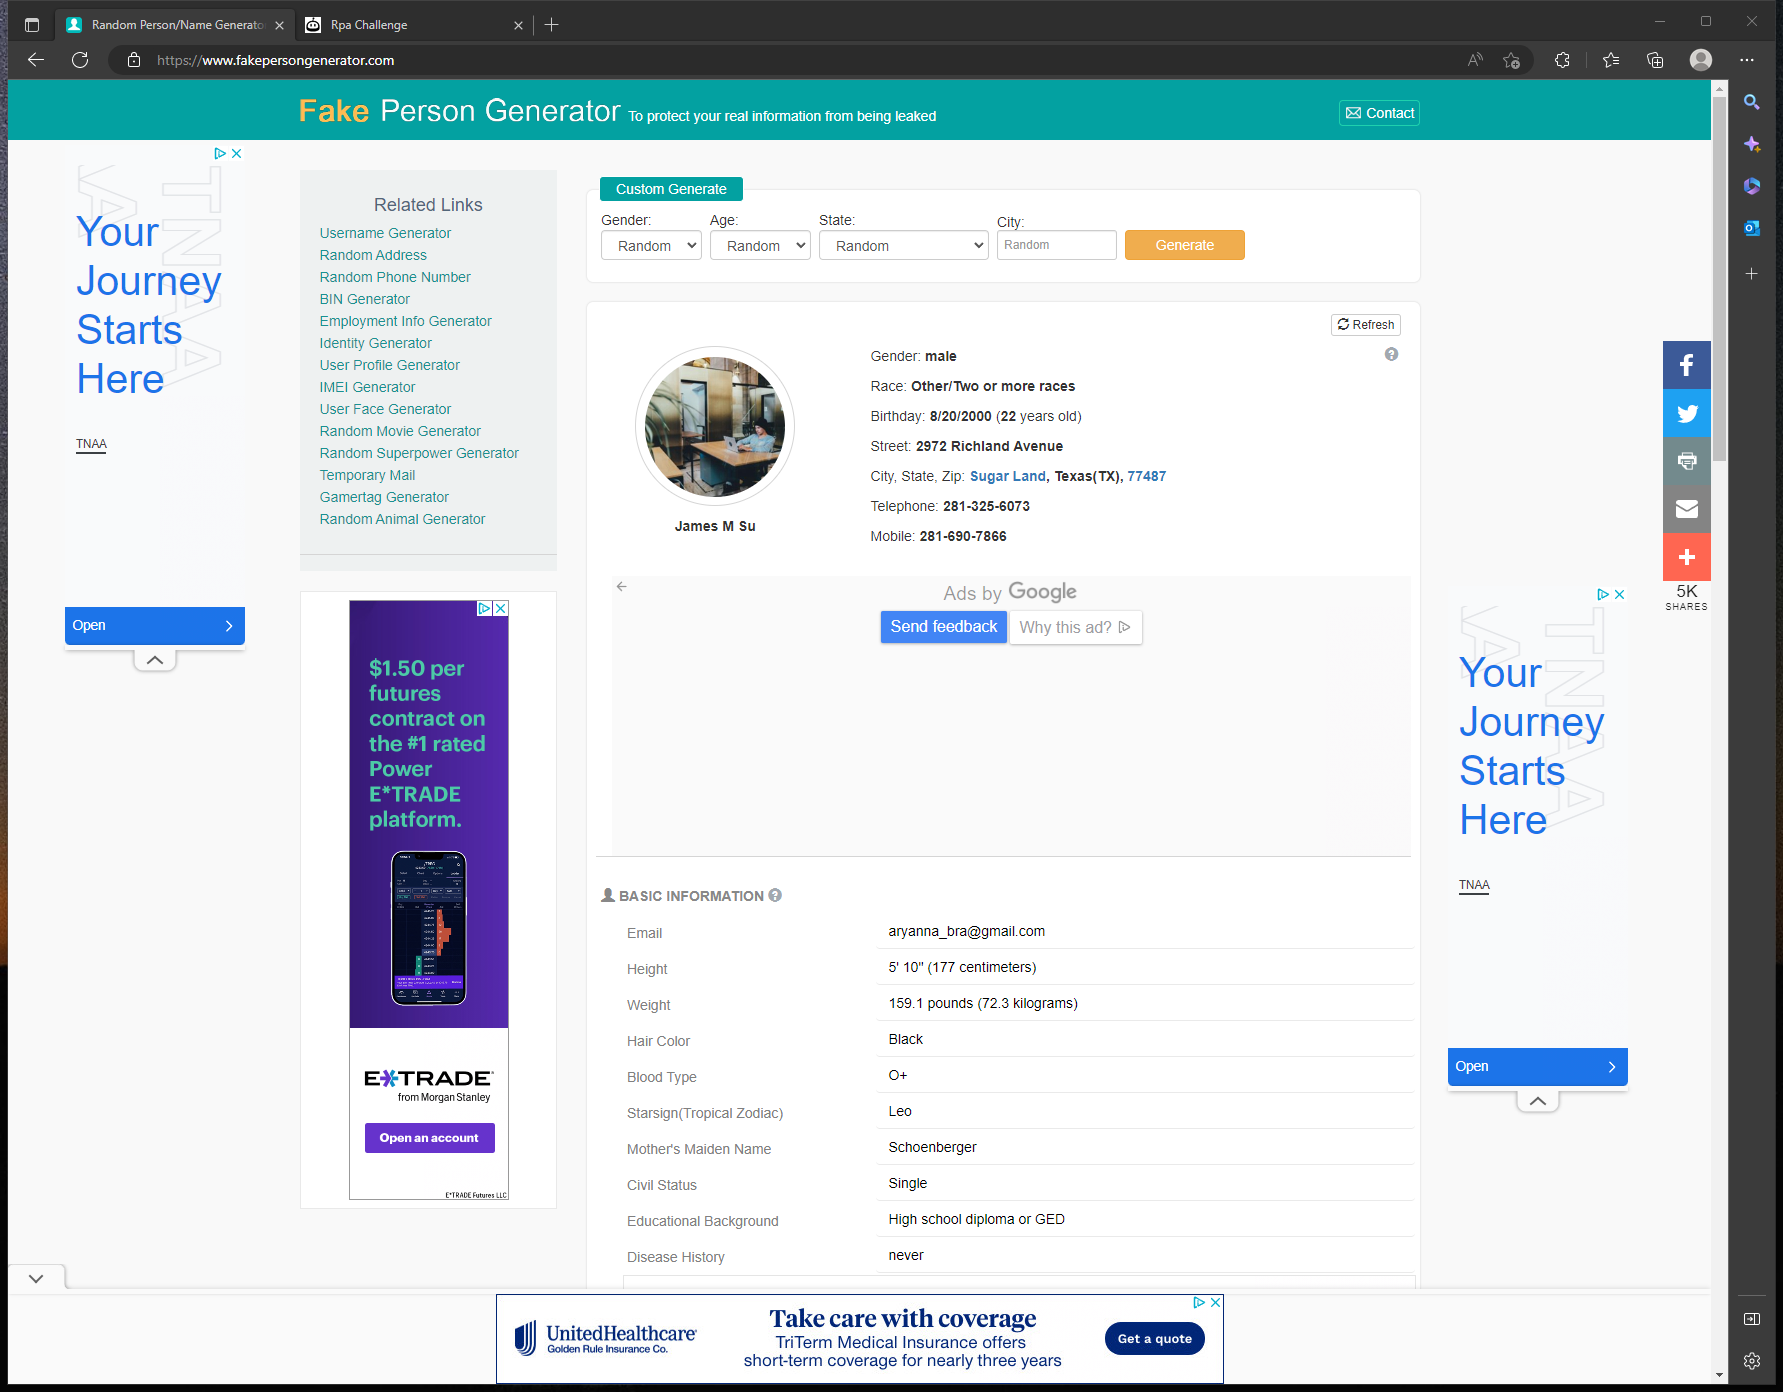
Workflow: SubFakeInfo

Step 1: Use Application: Random Person/Name Generator | User Identity, Account and Profile Generator and 1 m on the element in window 'Random Person/Name Generator | User Identity, Account and Profil*' (msedge.exe)

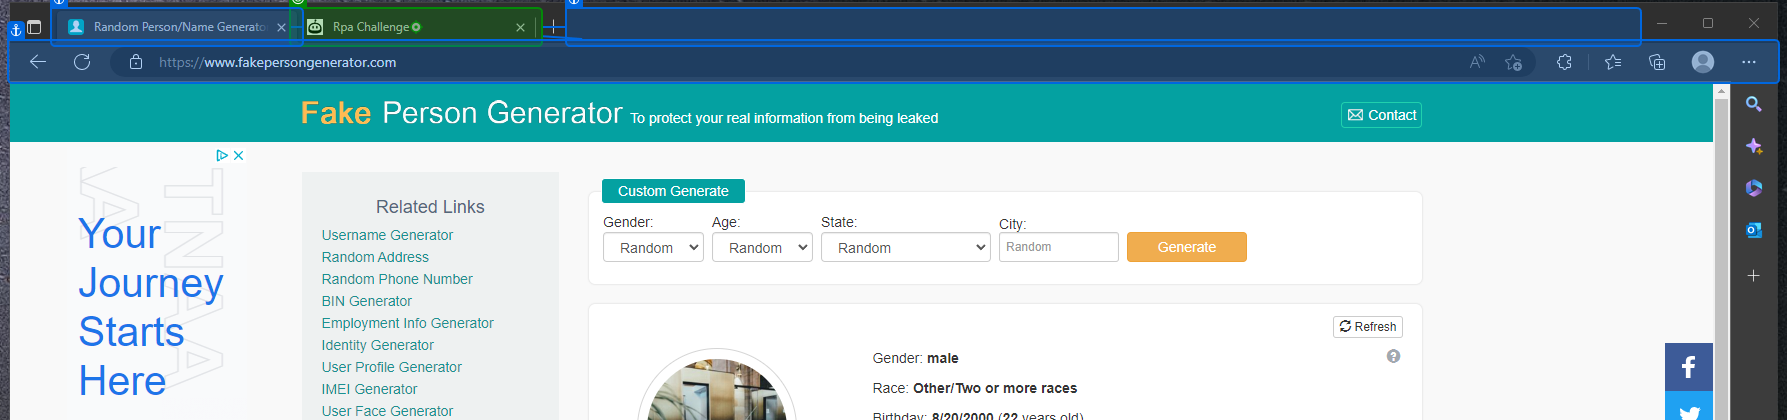
Step 2: click on 'page tab Rpa Challenge'

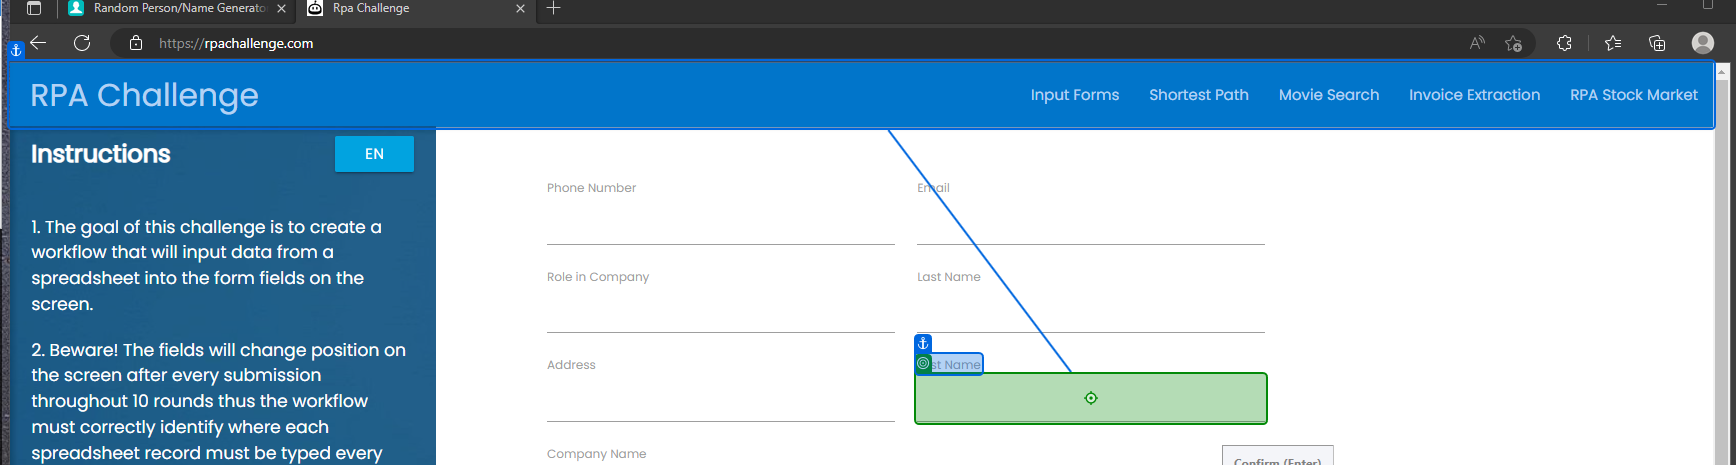
Step 3: type [fakeFirstName] into 'First Name'

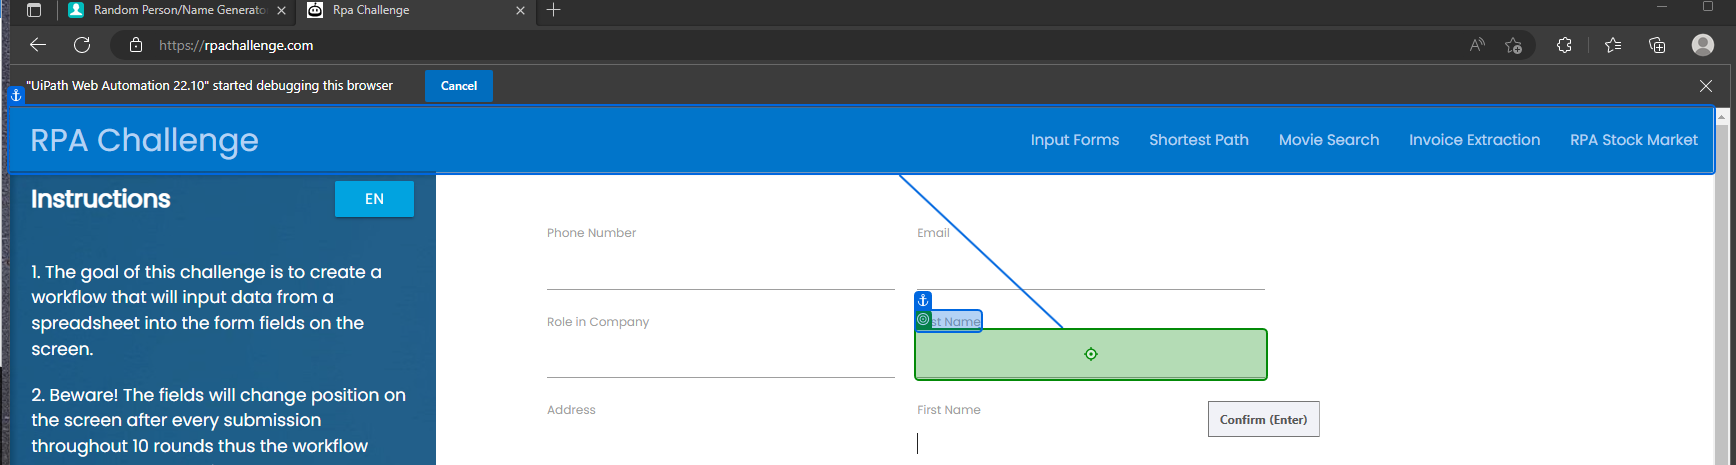
Step 4: type [fakeLastName] into 'Last Name'

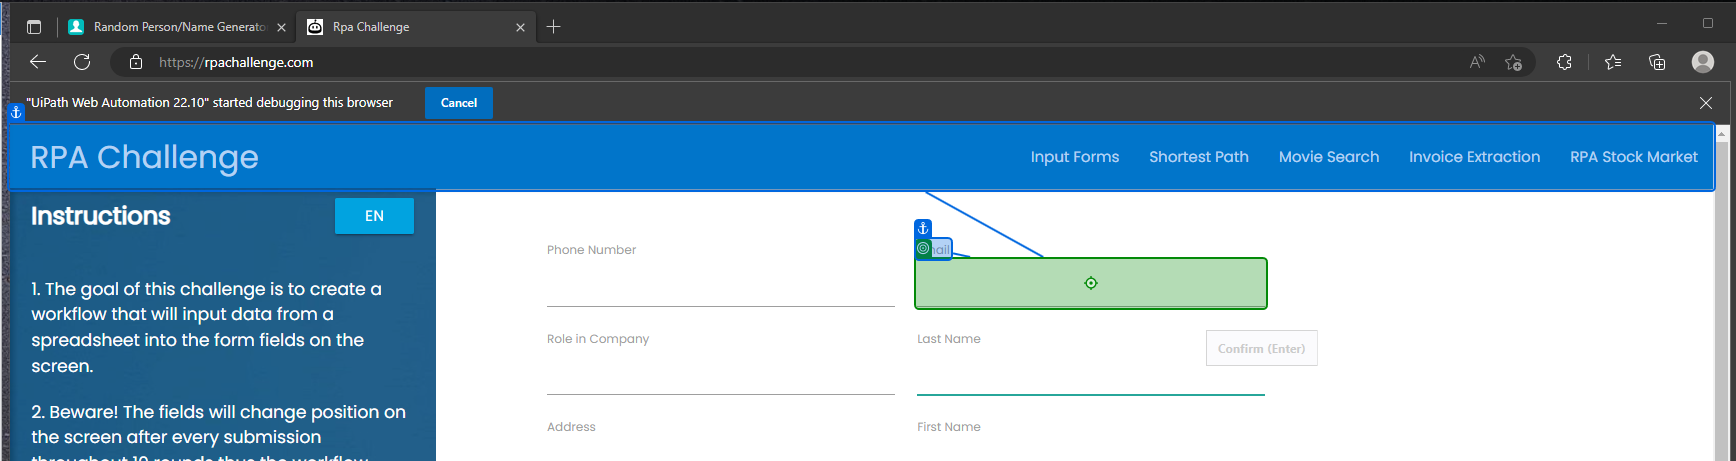
Step 5: type [fakeEmail] into 'Email'

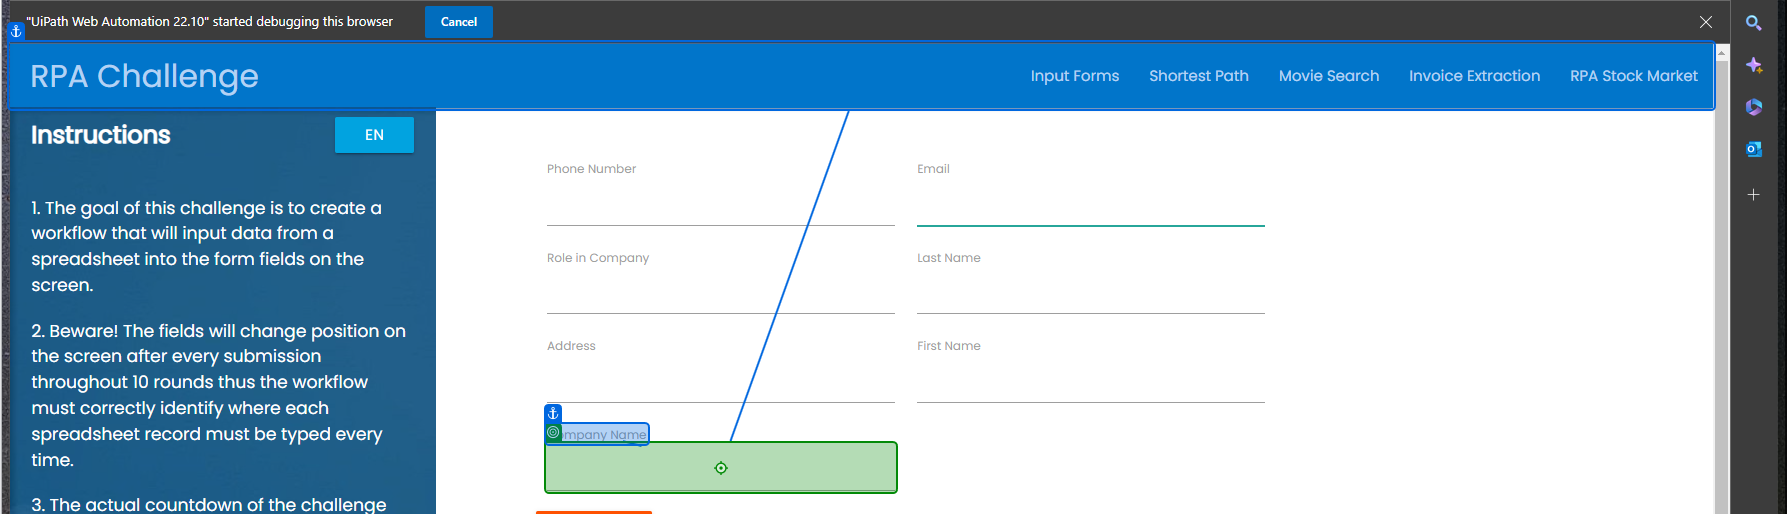
Step 6: type [fakeCompanyName] into 'Company Name'

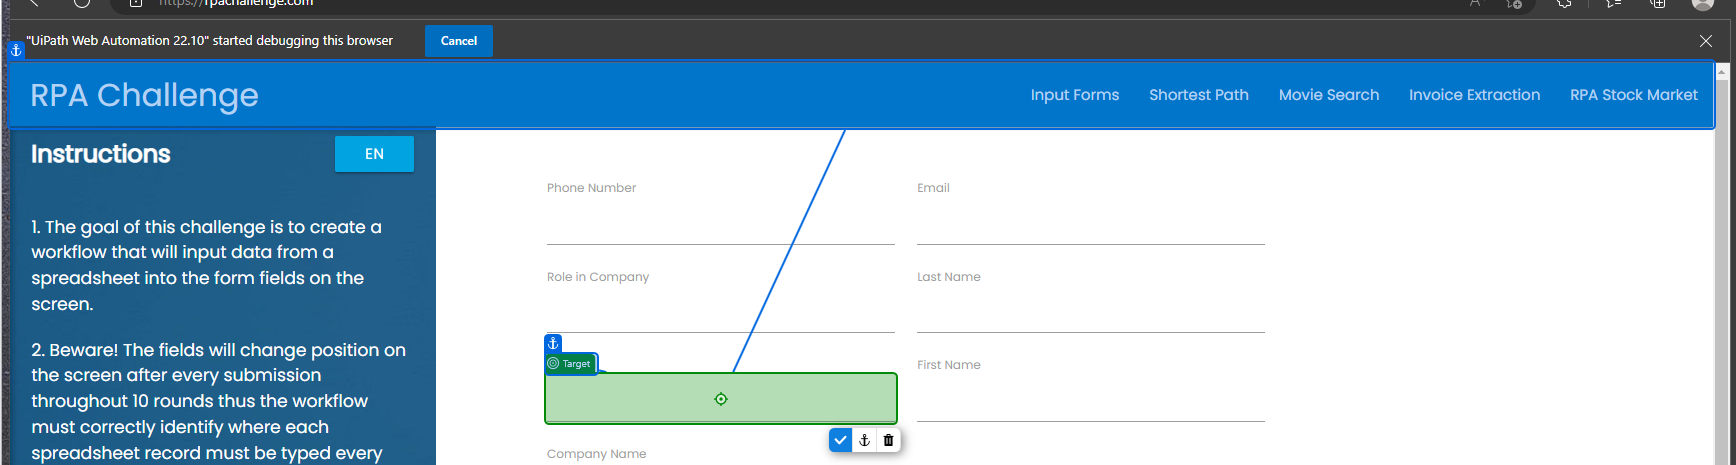
Step 7: type [fakeAddress] into 'Address'

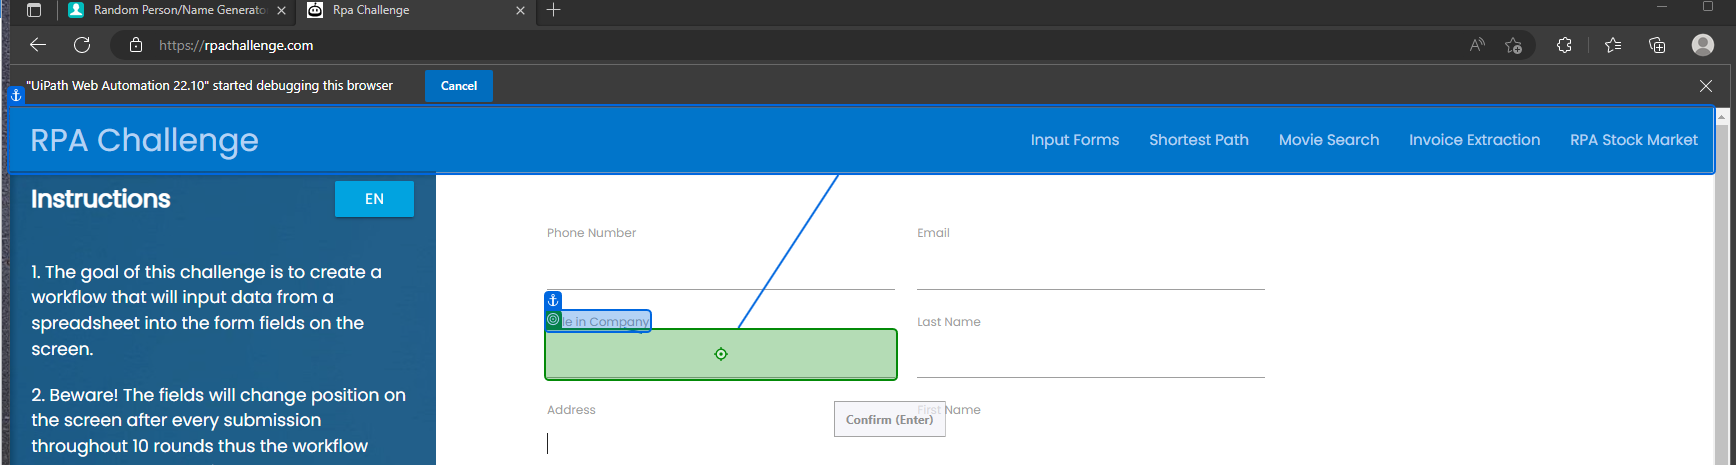
Step 8: type [fakeRoleInCompany] into 'Role in Company'

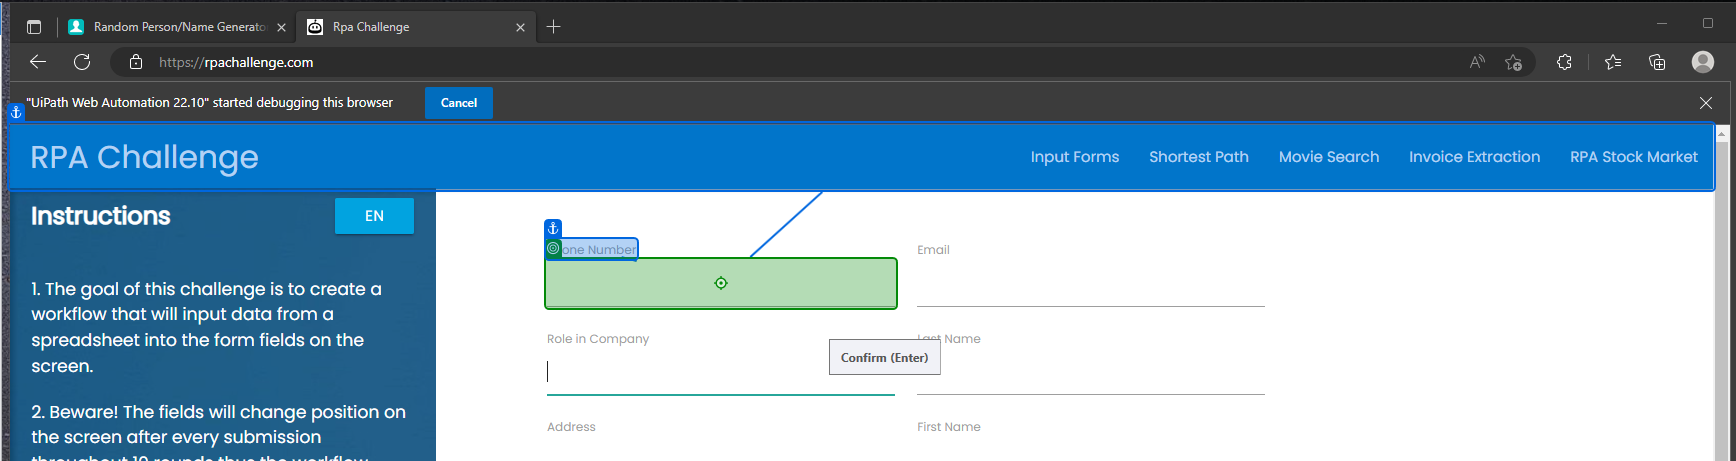
Step 9: type [fakePhone] into 'Phone Number'

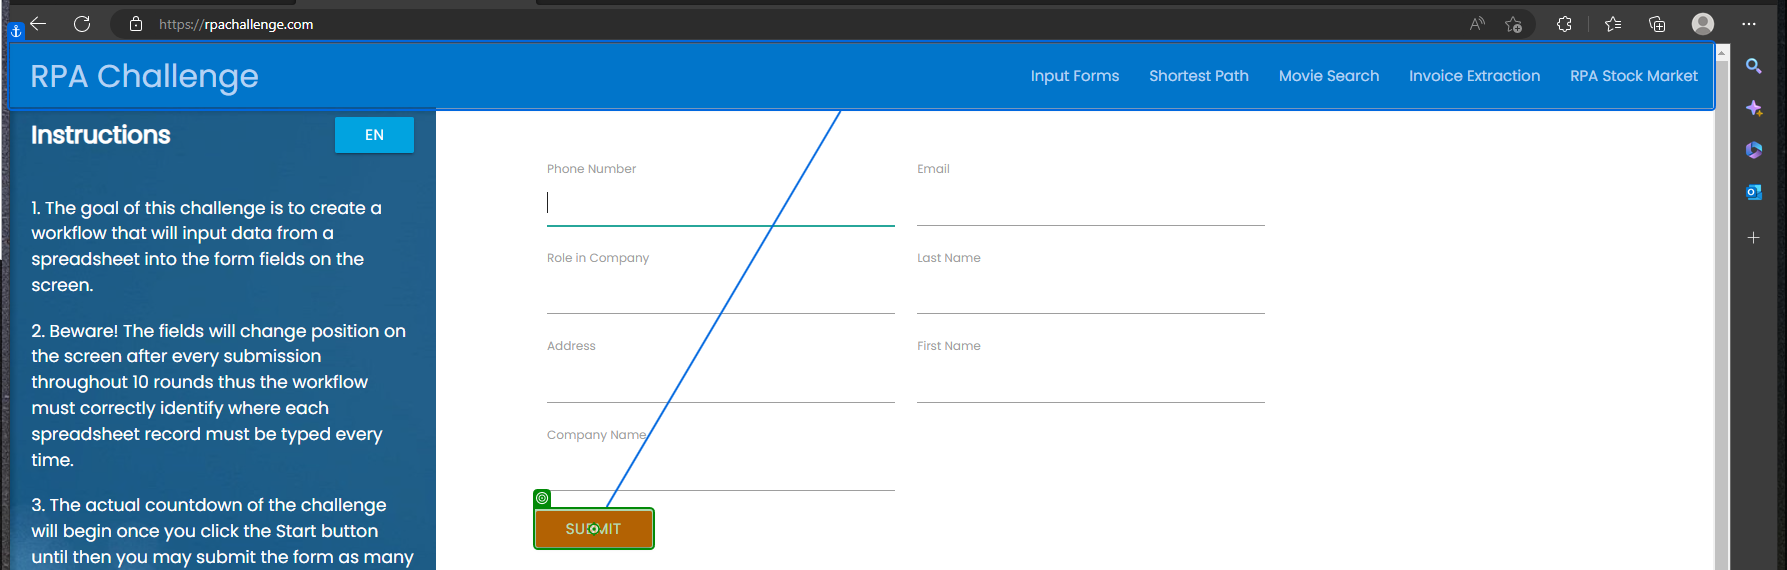
Step 10: click on 'Submit'

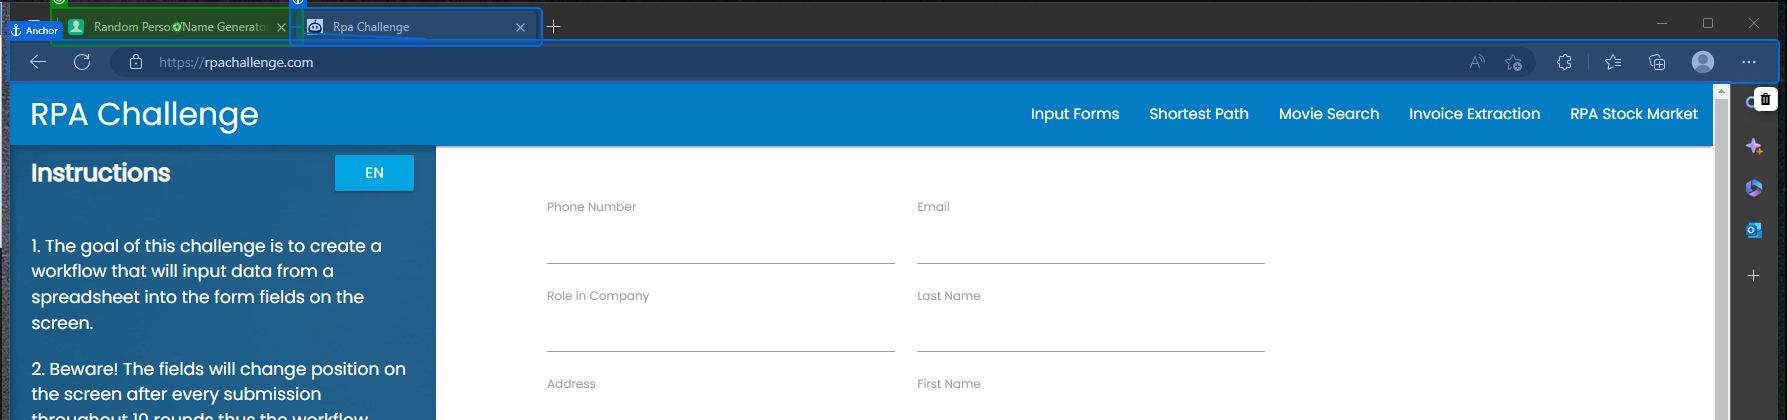
Step 11: click on 'page tab'